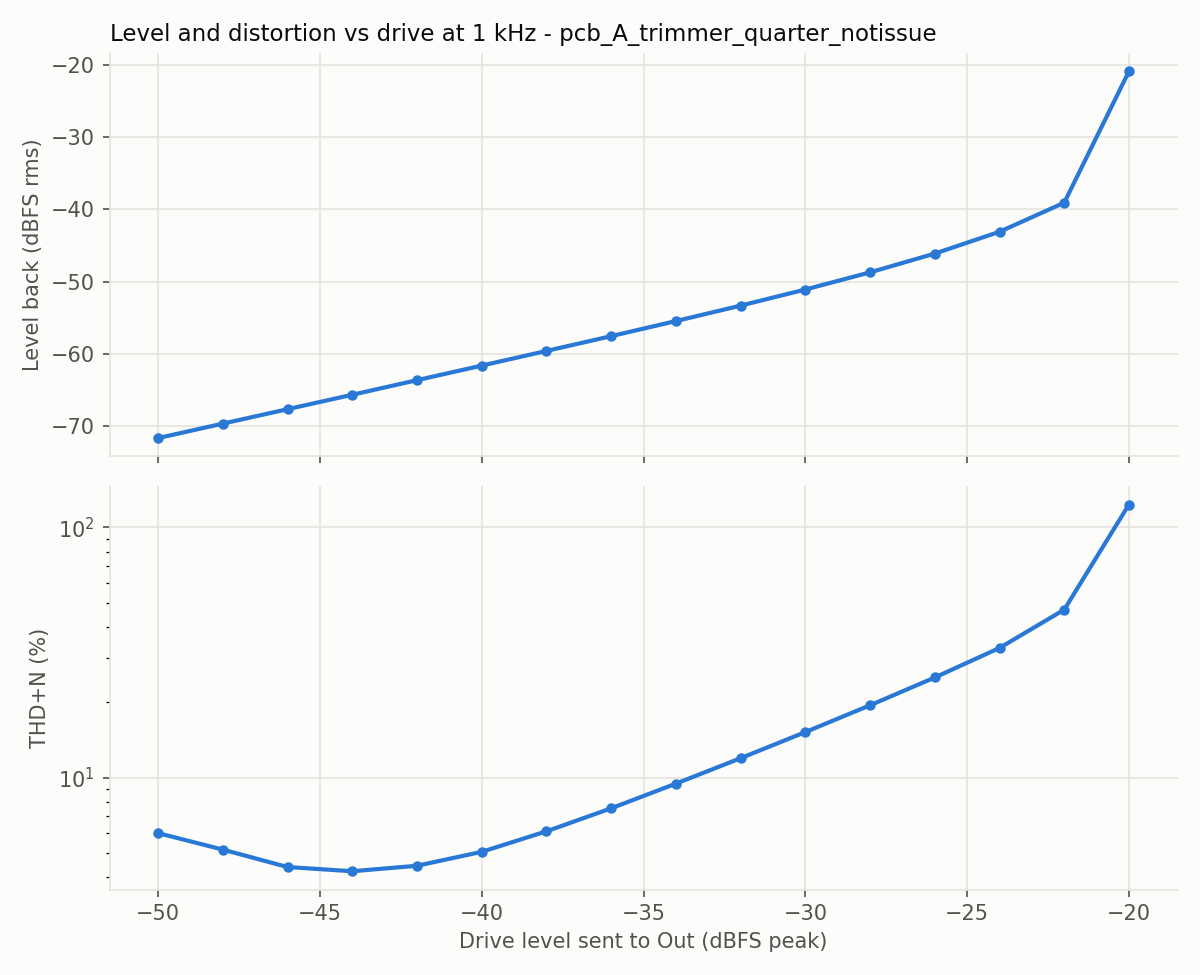

Data behind this chart, as committed beside it:
level_dbfs, fundamental_dbfs, thd_pct, thd_n_pct, snr_db
-50.0, -71.67, 1.538, 6.004, 24.7
-48.0, -69.67, 1.919, 5.159, 26.4
-46.0, -67.67, 2.361, 4.395, 28.6
-44.0, -65.67, 2.966, 4.228, 30.4
-42.0, -63.65, 3.716, 4.447, 32.2
-40.0, -61.63, 4.69, 5.055, 34.5
-38.0, -59.6, 5.913, 6.104, 36.4
-36.0, -57.55, 7.446, 7.542, 38.4
-34.0, -55.46, 9.418, 9.465, 40.6
-32.0, -53.32, 11.94, 11.96, 42.9
-30.0, -51.09, 15.2, 15.21, 44.7
-28.0, -48.71, 19.46, 19.46, 47.4
-26.0, -46.11, 25.12, 25.13, 49.7
-24.0, -43.09, 32.97, 32.97, 47.5
-22.0, -39.06, 46.82, 46.89, 32.2
-20.0, -20.86, 120.9, 123.3, 12.2
